Image classification data set "dataset" (vijay-xd/Fruit-Ripeness-Detection on GitHub). Class labels (4): overripe, ripe, rotten, unripe.

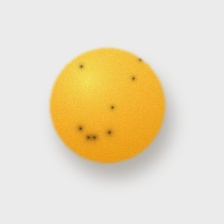
Label: ripe

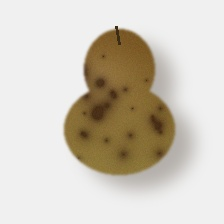
Label: overripe

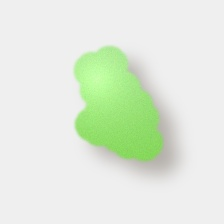
Label: unripe

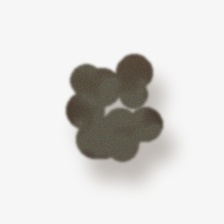
Label: rotten

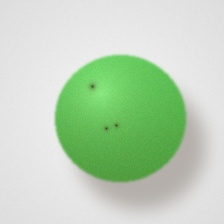
Label: unripe

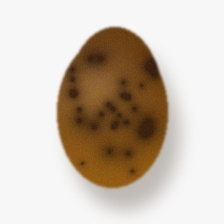
Label: overripe
